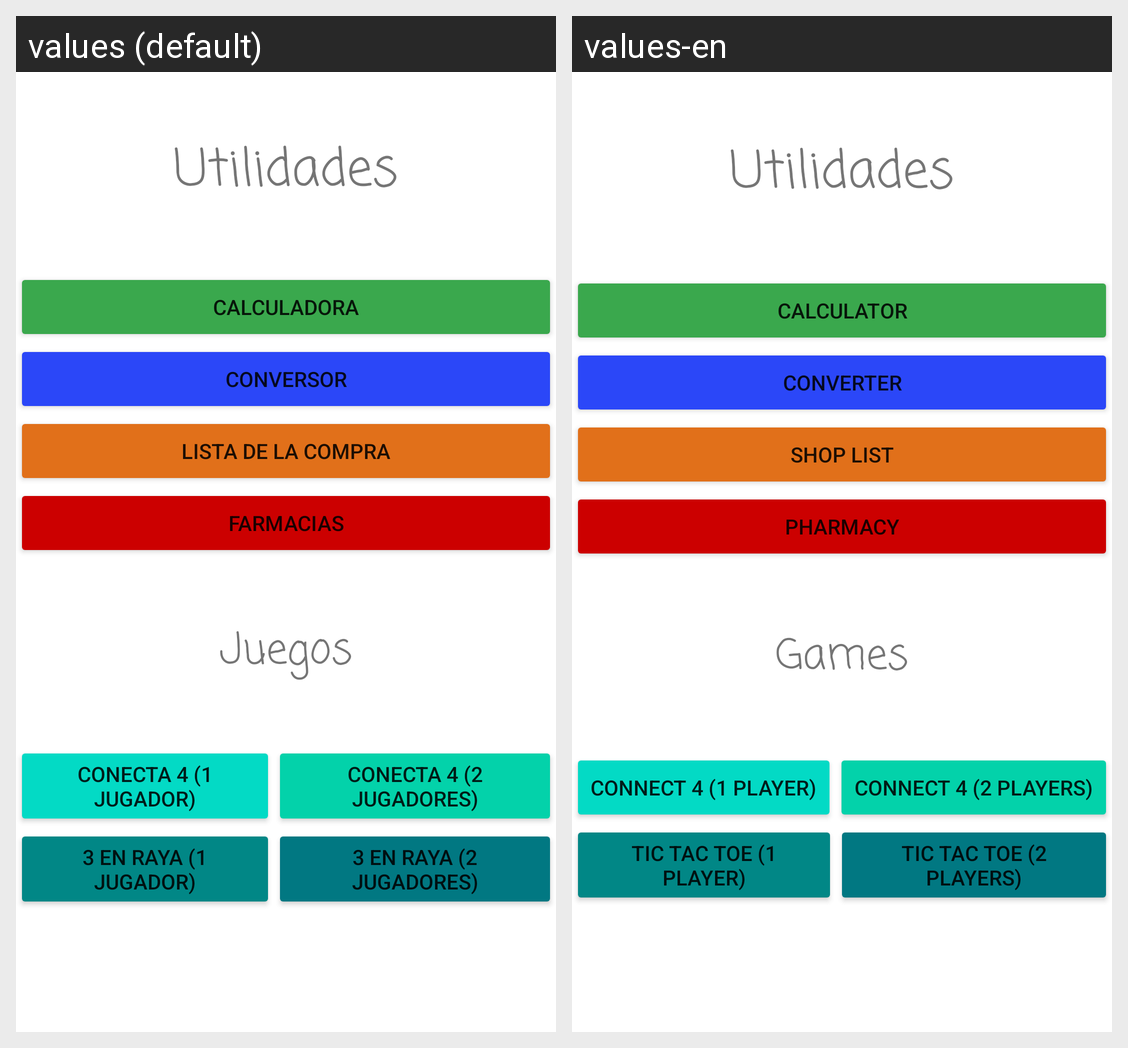

Translations of the strings shown on this Android screen, per locale in the grid:
Android screen res/layout/activity_main.xml rendered under 2 locales, left to right: values (default), values-en. Device: Nexus 5 (rendered at 1080×1920; each locale shown at half size, 540×960, under a caption strip naming it); theme Theme.Utilidades.
Strings drawn on this screen, with the default value and each locale's value (text and hints the layout hard-codes, and strings that could not be matched under every locale, appear in the picture but are not listed):

strCalculadora
  values: Calculadora
  values-en: Calculator

strConversor
  values: Conversor
  values-en: Converter

strListaCompra
  values: Lista de la compra
  values-en: Shop list

strFarmacias
  values: Farmacias
  values-en: Pharmacy

strJuegos
  values: Juegos
  values-en: Games

strConecta
  values: Conecta 4 (1 jugador)
  values-en: Connect 4 (1 player)

srtConectaAmigo
  values: Conecta 4 (2 jugadores)
  values-en: Connect 4 (2 players)

strTres
  values: 3 en raya (1 jugador)
  values-en: Tic Tac Toe (1 player)

strTresAmigo
  values: 3 en raya (2 jugadores)
  values-en: Tic Tac Toe (2 players)
